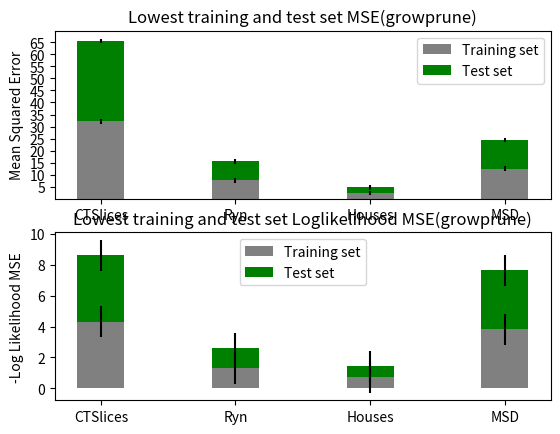

Write the Python code that produced this figure.
import numpy as np
import matplotlib.pyplot as plt
##Log Probability MSE and MSE Train and test using particle gibbs
plt.figure(1)
plt.subplot(211)
N = 4
train_set = (32.116,7.6 ,2.4,12.543)
test_set = (33.415,8.0 , 2.3 ,11.858)
trainStd = (1, 1,1,1)
testStd = (1, 1,1,1)
ind = np.arange(N)    # the x locations for the groups
width = 0.35       # the width of the bars: can also be len(x) sequence

p1 = plt.bar(ind, train_set, width,color='0.5',yerr=trainStd)
p2 = plt.bar(ind, test_set, width,color='g',bottom=train_set,yerr=testStd)

plt.ylabel('Mean Squared Error')
plt.title('Lowest training and test set MSE(growprune)')
plt.xticks(ind, ( 'CTSlices','Ryn','Houses','MSD'))
plt.yticks([5,10,15,20,25,30,35,40,45,50,55,60,65])
plt.legend((p1[0], p2[0]), ('Training set', 'Test set'))

plt.show()
plt.subplot(212)
train_set_2 = (4.3,1.28 ,0.71,3.83)
test_set_2 = (4.32,1.31 ,0.7,3.81)
ind = np.arange(N)    # the x locations for the groups
width = 0.35       # the width of the bars: can also be len(x) sequence

p1_new = plt.bar(ind,train_set_2,width,color='0.5',yerr=trainStd)
p2_new = plt.bar(ind, test_set_2, width,color='g',bottom=train_set_2,yerr=testStd)

plt.ylabel('-Log Likelihood MSE')
plt.title('Lowest training and test set Loglikelihood MSE(growprune)')
plt.xticks(ind, ( 'CTSlices','Ryn','Houses','MSD'))
plt.yticks([0.0,2.0,4.0,6.0,8.0,10.0])
plt.legend((p1_new[0], p2_new[0]), ('Training set', 'Test set'))

plt.show()

#CT-SLICES
#train-mse,log-prob-train,test-mse,log-prob-test
# [ 321.16  , -4.3  , 334.15  , -4.32] #growprune

#Ryn
#train-mse,log-prob-train,test-mse,log-prob-test
#[ 0.76 ,-1.28  ,0.8  ,-1.31] $growprune

#Houses
#[ 0.24 ,-0.71 , 0.23 ,-0.7 ]


#MSD
#[ 125.43  , -3.83  ,118.58   ,-3.81]